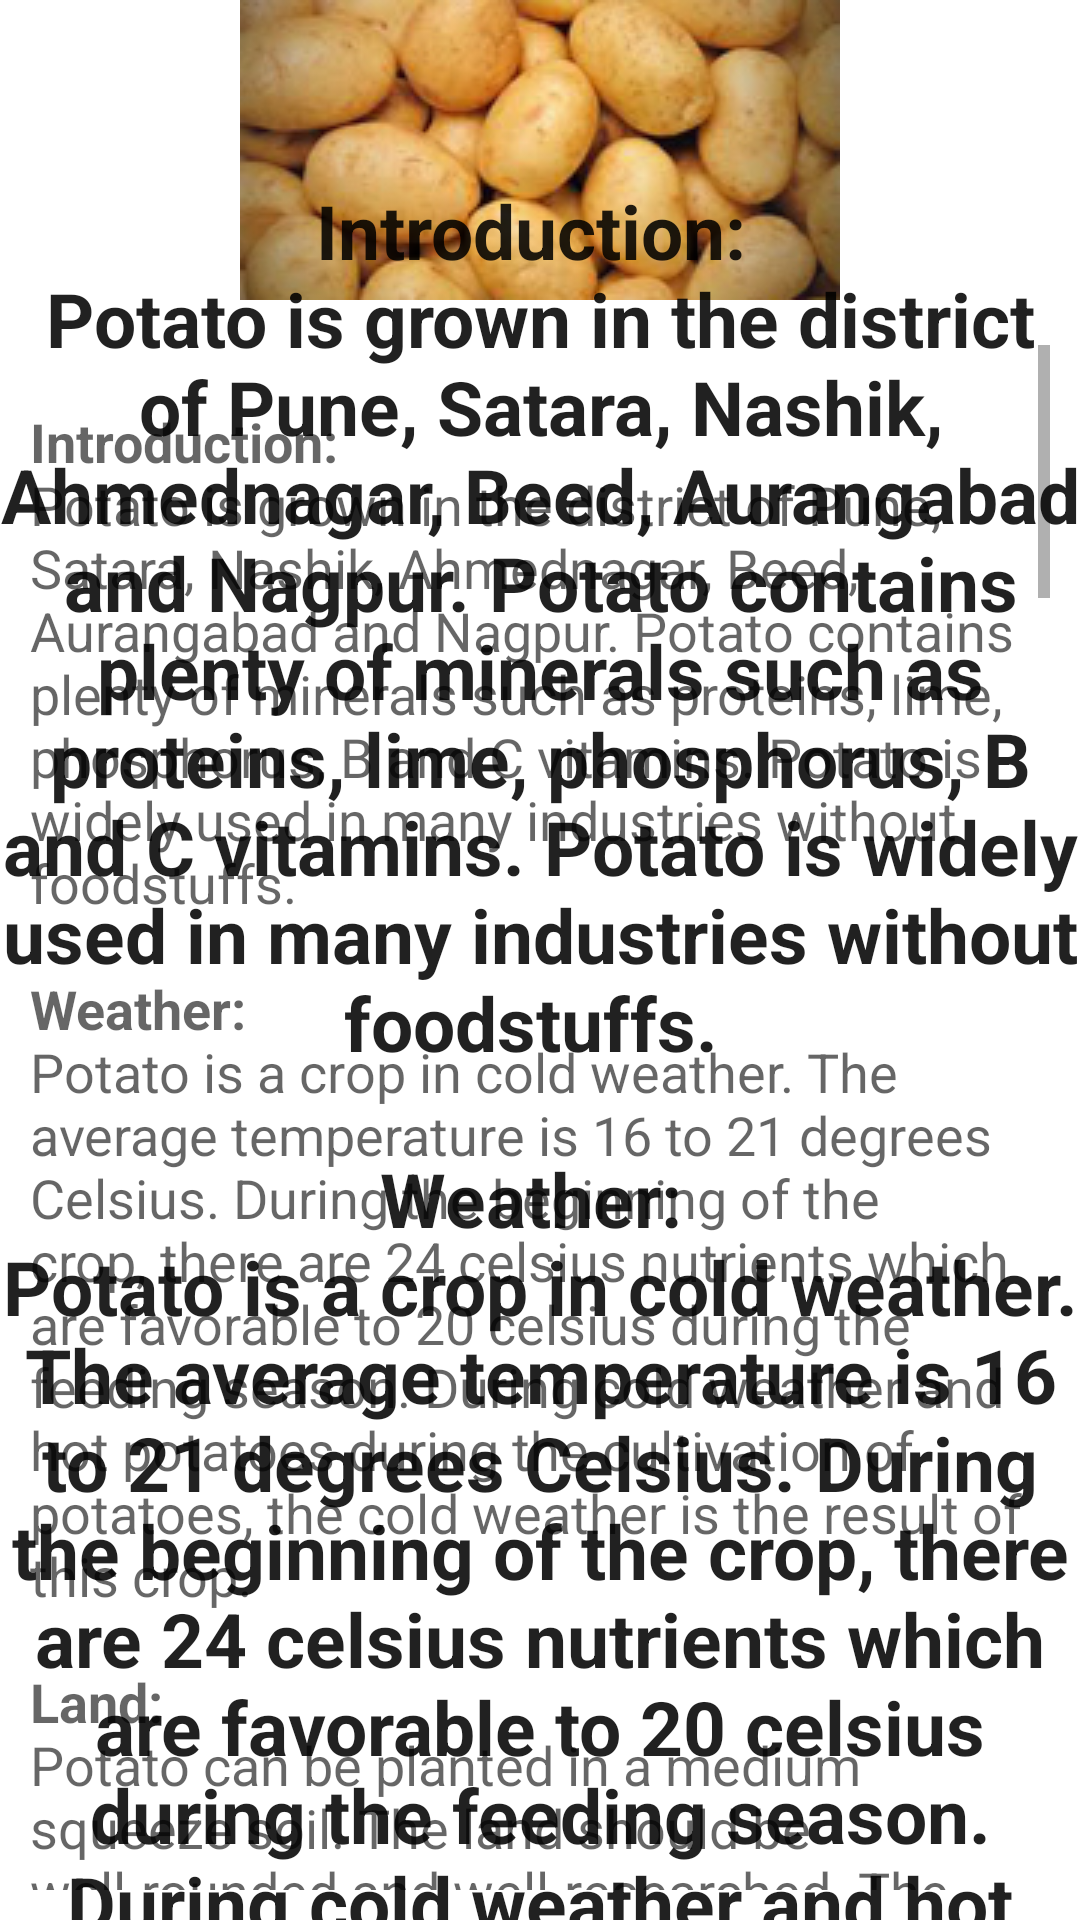

Here is an Android app screen rendered from its layout file. Give the layout XML and the strings, colors and styles it references.
<!-- AndroidManifest.xml: application theme Theme.KrushiSarthi -->
<!-- res/layout/activity_potato.xml -->
<?xml version="1.0" encoding="utf-8"?>
<RelativeLayout xmlns:android="http://schemas.android.com/apk/res/android"
    xmlns:app="http://schemas.android.com/apk/res-auto"
    xmlns:tools="http://schemas.android.com/tools"
    android:layout_width="match_parent"
    android:layout_height="match_parent"
    tools:context=".potato">

    <ImageView
        android:id="@+id/imageView2"
        android:layout_width="match_parent"
        android:layout_height="wrap_content"
        app:srcCompat="@drawable/potato" />
    <TextView
        android:id="@+id/textView1"
        android:layout_width="match_parent"
        android:layout_height="wrap_content"
        android:textAppearance="?android:attr/textAppearanceLarge"
        android:text="@string/potato"
        android:textColor="@color/backgroundcolor"
        android:textStyle="bold"
        android:textSize="25sp"
        android:gravity="center"
        android:layout_marginTop="60dp"/>

    <ScrollView
        android:layout_width="wrap_content"
        android:layout_height="wrap_content"
        android:layout_marginTop="5dp"
        android:padding="10dp"
        android:layout_below="@id/imageView2">

        <LinearLayout
            android:layout_width="wrap_content"
            android:layout_height="wrap_content">



            <TextView
                android:id="@+id/textView2"
                android:layout_marginTop="20dp"
                android:layout_width="wrap_content"
                android:layout_height="wrap_content"
                android:textAppearance="?android:attr/textAppearanceMedium"
                android:text="@string/potato"
                />
        </LinearLayout>
    </ScrollView>

</RelativeLayout>
<!-- resources referenced by this layout -->
<resources>

</resources>
